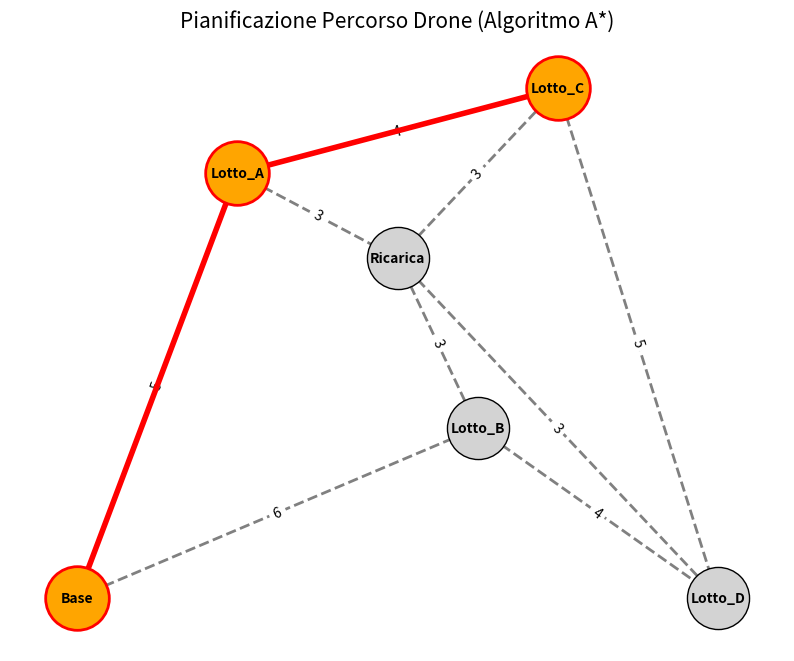
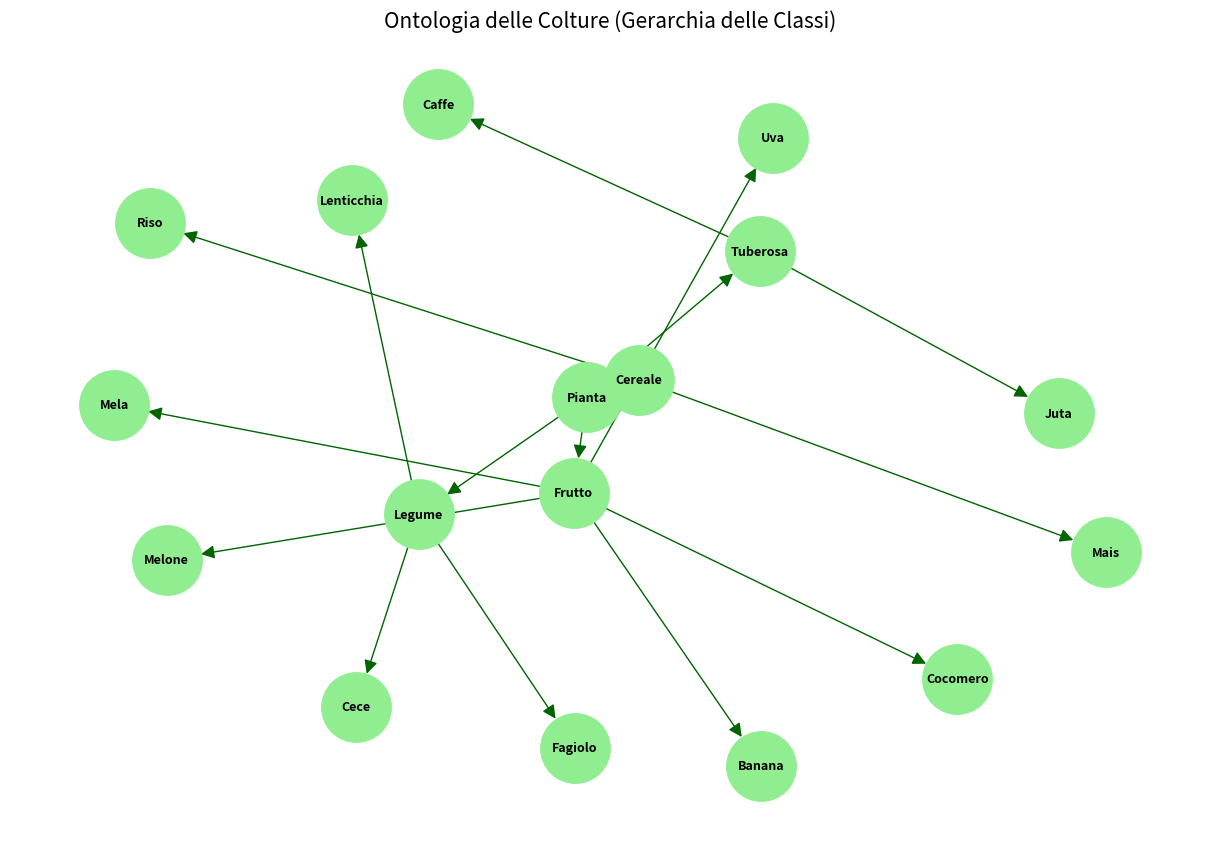

Reproduce these figures in Python, in order.
import matplotlib.pyplot as plt
import networkx as nx
import os

# Cartella output (la stessa di prima)
OUTPUT_DIR = 'grafici_per_relazione'
if not os.path.exists(OUTPUT_DIR):
    os.makedirs(OUTPUT_DIR)

def plot_mappa_drone():
    print("--- Generazione Mappa Drone con Percorso A* ---")
    
    # 1. Definiamo la Mappa (Grafo)
    # Nodi: Posizioni nell'azienda agricola
    G = nx.Graph()
    positions = {
        'Base': (0, 0),
        'Lotto_A': (2, 5),
        'Lotto_B': (5, 2),
        'Lotto_C': (6, 6),
        'Lotto_D': (8, 0),
        'Ricarica': (4, 4)
    }
    
    # Archi e costi (Distanze ipotetiche)
    edges = [
        ('Base', 'Lotto_A', 5), ('Base', 'Lotto_B', 6),
        ('Lotto_A', 'Ricarica', 3), ('Lotto_B', 'Ricarica', 3),
        ('Lotto_A', 'Lotto_C', 4), ('Lotto_B', 'Lotto_D', 4),
        ('Ricarica', 'Lotto_C', 3), ('Ricarica', 'Lotto_D', 3),
        ('Lotto_C', 'Lotto_D', 5)
    ]
    
    G.add_weighted_edges_from(edges)
    
    plt.figure(figsize=(10, 8))
    
    # Disegniamo tutti i nodi e gli archi (grigio chiaro)
    nx.draw_networkx_nodes(G, positions, node_size=2000, node_color='lightgray', edgecolors='black')
    nx.draw_networkx_edges(G, positions, width=2, edge_color='gray', style='dashed')
    nx.draw_networkx_labels(G, positions, font_size=10, font_weight='bold')
    
    # Etichette dei costi sugli archi
    edge_labels = nx.get_edge_attributes(G, 'weight')
    nx.draw_networkx_edge_labels(G, positions, edge_labels=edge_labels)
    
    # 2. Evidenziamo il Percorso Ottimo (Simulato A*: Base -> A -> C)
    path_nodes = ['Base', 'Lotto_A', 'Lotto_C']
    path_edges = [('Base', 'Lotto_A'), ('Lotto_A', 'Lotto_C')]
    
    nx.draw_networkx_nodes(G, positions, nodelist=path_nodes, node_color='orange', node_size=2100, edgecolors='red', linewidths=2)
    nx.draw_networkx_edges(G, positions, edgelist=path_edges, width=4, edge_color='red')
    
    plt.title("Pianificazione Percorso Drone (Algoritmo A*)", fontsize=15)
    plt.axis('off')
    
    outfile = os.path.join(OUTPUT_DIR, '5_mappa_drone_Astar.png')
    plt.savefig(outfile, dpi=300)
    plt.close()
    print(f"[OK] Salvato: {outfile}")

def plot_tassonomia_ontologia():
    print("\n--- Generazione Tassonomia (Ontologia) ---")
    
    # Gerarchia delle classi (Simile a quella Prolog)
    hierarchy = [
        ('Pianta', 'Cereale'),
        ('Pianta', 'Legume'),
        ('Pianta', 'Frutto'),
        ('Pianta', 'Tuberosa'), # Es. Juta o Cotone se categorizzati variamente
        ('Cereale', 'Riso'),
        ('Cereale', 'Mais'),
        ('Legume', 'Cece'),
        ('Legume', 'Lenticchia'),
        ('Legume', 'Fagiolo'),
        ('Frutto', 'Cocomero'),
        ('Frutto', 'Melone'),
        ('Frutto', 'Uva'),
        ('Frutto', 'Mela'),
        ('Frutto', 'Banana'),
        ('Tuberosa', 'Juta'),
        ('Tuberosa', 'Caffe')
    ]
    
    G = nx.DiGraph()
    G.add_edges_from(hierarchy)
    
    plt.figure(figsize=(12, 8))
    
    # Layout ad albero (Graphviz sarebbe meglio, ma usiamo shell/spring per semplicità senza installare altro)
    # Cerchiamo di dare una struttura gerarchica manuale o semi-automatica
    pos = nx.spring_layout(G, k=0.5, iterations=50, seed=42)
    
    nx.draw(G, pos, with_labels=True, 
            node_color='lightgreen', 
            node_size=2500, 
            font_size=9, 
            font_weight='bold', 
            arrows=True, 
            arrowsize=20,
            edge_color='darkgreen')
    
    plt.title("Ontologia delle Colture (Gerarchia delle Classi)", fontsize=15)
    
    outfile = os.path.join(OUTPUT_DIR, '6_tassonomia_ontologia.png')
    plt.savefig(outfile, dpi=300)
    plt.close()
    print(f"[OK] Salvato: {outfile}")

if __name__ == "__main__":
    plot_mappa_drone()
    plot_tassonomia_ontologia()
